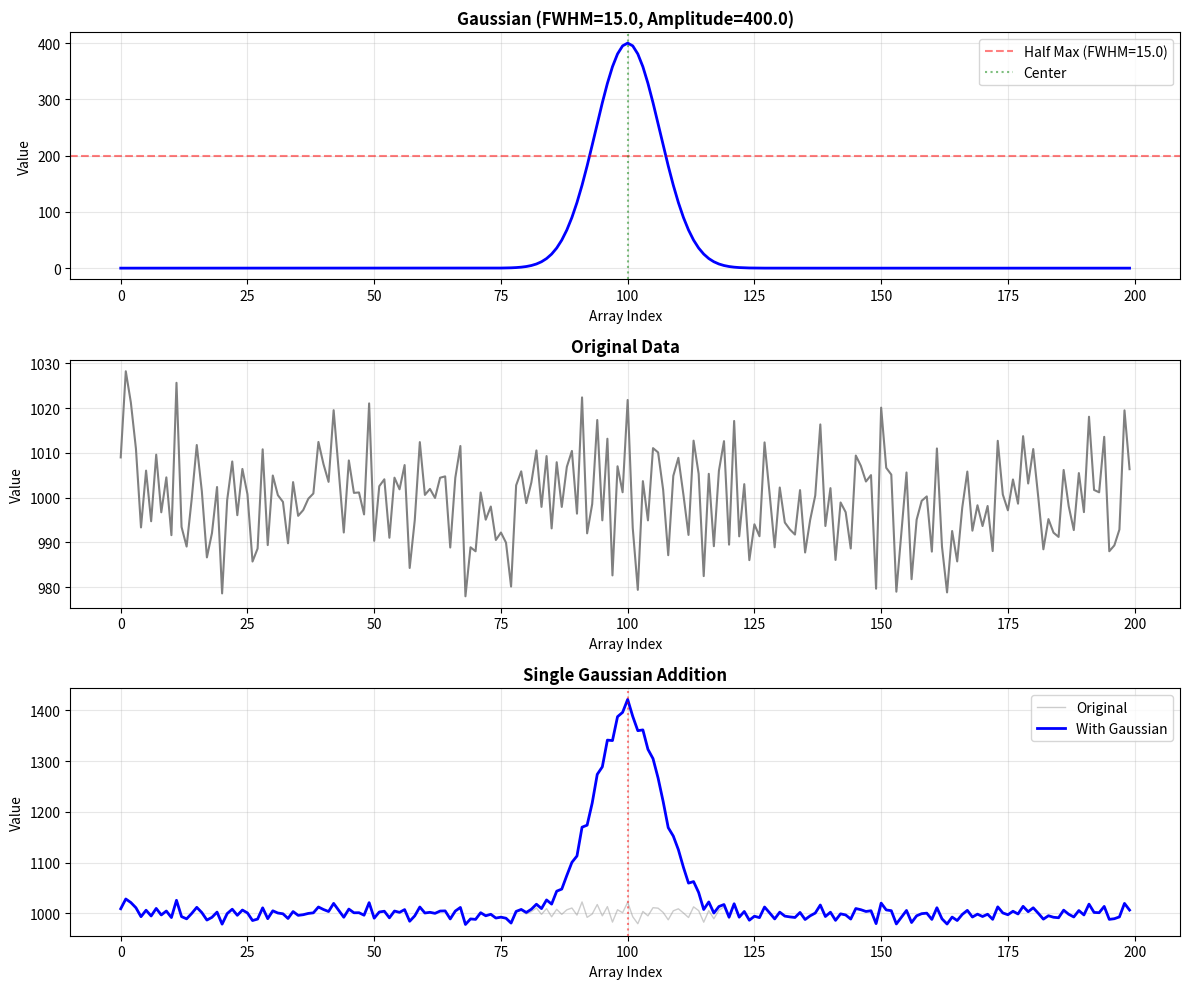
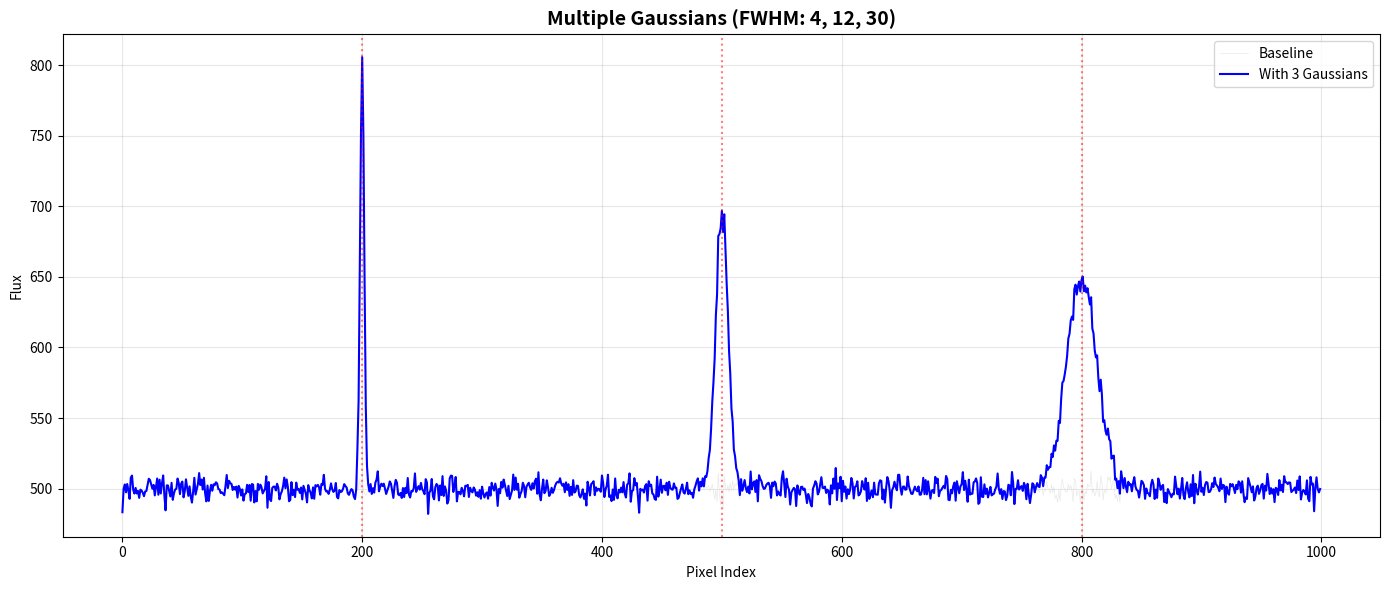

Write the Python code that produced these figures, in order.
#!/usr/bin/env python
"""
Gaussian Generation with FWHM - Standalone Module

This module provides functions to generate Gaussian curves with specified
Full Width Half Maximum (FWHM) and add them to existing arrays for visualization
and analysis.

Author: Generated for optical_seti project
Repository: https://github.com/spacetraveller42/optical_seti

Usage Example:
    import numpy as np
    import matplotlib.pyplot as plt
    from gaussian_generator import generate_gaussian, add_gaussian_to_array
    
    # Generate a Gaussian
    gaussian = generate_gaussian(fwhm=10.0, amplitude=100, center=50, array_length=100)
    
    # Add to existing data
    data = np.random.randn(100) * 5 + 500
    result = data + gaussian
    
    # Plot
    plt.plot(result)
    plt.show()
"""

import numpy as np
import matplotlib.pyplot as plt

# ============================================================================
# CONSTANTS
# ============================================================================

# Conversion factor from FWHM to standard deviation for a Gaussian
# FWHM = 2 * sqrt(2 * ln(2)) * sigma ≈ 2.35482 * sigma
FWHM_TO_SIGMA_FACTOR = 2 * np.sqrt(2 * np.log(2))

# ============================================================================
# CORE FUNCTIONS
# ============================================================================

def generate_gaussian(fwhm, amplitude=None, center=None, array_length=None, area=None,
                     wavelength=None, wavelengths=None):
    """
    Generate a Gaussian curve with specified Full Width Half Maximum (FWHM).
    
    The Gaussian is generated on an x-axis that spans indices 0 to array_length-1.
    Returns a numpy array that can be directly added to existing arrays.
    Supports both index-based and wavelength-based center specification.
    
    Parameters
    ----------
    fwhm : float
        Full Width Half Maximum of the Gaussian (in array index units).
        Must be positive.
    amplitude : float, optional
        Peak amplitude of the Gaussian. Specify either amplitude or area, not both.
    center : float, optional
        Center position of the Gaussian (in array index units).
        Must be within [0, array_length). Specify either center or wavelength, not both.
    array_length : int
        Length of the output array. Must be positive.
    area : float, optional
        Total area under the Gaussian curve. Specify either amplitude or area, not both.
        When area is specified, the amplitude is automatically calculated.
    wavelength : float, optional
        Target wavelength for Gaussian center (requires wavelengths array).
        Specify either center or wavelength, not both. Wavelength can be between
        array elements - fractional index will be interpolated.
    wavelengths : array-like, optional
        Array of wavelength values corresponding to array indices.
        Required if wavelength parameter is used. Must be monotonically increasing
        or decreasing and same length as array_length.
    
    Returns
    -------
    numpy.ndarray
        Array containing the Gaussian curve.
    
    Raises
    ------
    ValueError
        If fwhm <= 0, array_length <= 0, center is out of bounds,
        both/neither amplitude and area are specified, both/neither center
        and wavelength are specified, wavelength is out of range, or
        wavelengths array is invalid.
    
    Examples
    --------
    >>> # Using amplitude and index-based center (traditional method)
    >>> gaussian = generate_gaussian(fwhm=10.0, amplitude=100.0, center=50.0, array_length=100)
    >>> print(gaussian.shape)
    (100,)
    >>> print(np.max(gaussian))
    100.0
    
    >>> # Using wavelength-based center
    >>> wavelengths = np.linspace(400, 700, 100)  # 400-700 nm
    >>> gaussian = generate_gaussian(fwhm=10.0, amplitude=100.0, wavelength=550.0, 
    ...                              array_length=100, wavelengths=wavelengths)
    >>> # Gaussian centered at 550 nm (middle of range)
    
    >>> # Wavelength between array elements (interpolated)
    >>> gaussian = generate_gaussian(fwhm=5.0, area=1000.0, wavelength=525.5,
    ...                              array_length=100, wavelengths=wavelengths)
    >>> # Gaussian centered at 525.5 nm (fractional index position)
    """
    # Input validation
    if fwhm <= 0:
        raise ValueError(f"FWHM must be positive, got {fwhm}")
    if array_length <= 0:
        raise ValueError(f"array_length must be positive, got {array_length}")
    
    # Check that either center or wavelength is specified, but not both
    if center is None and wavelength is None:
        raise ValueError("Either 'center' or 'wavelength' must be specified")
    if center is not None and wavelength is not None:
        raise ValueError("Cannot specify both 'center' and 'wavelength' - choose one")
    
    # Handle wavelength-based center specification
    if wavelength is not None:
        if wavelengths is None:
            raise ValueError("'wavelengths' array must be provided when using 'wavelength' parameter")
        
        wavelengths = np.asarray(wavelengths)
        
        # Validate wavelengths array
        if len(wavelengths) != array_length:
            raise ValueError(f"wavelengths array length ({len(wavelengths)}) must match array_length ({array_length})")
        
        # Check if wavelengths array is monotonic
        if not (np.all(np.diff(wavelengths) > 0) or np.all(np.diff(wavelengths) < 0)):
            raise ValueError("wavelengths array must be monotonically increasing or decreasing")
        
        # Check if target wavelength is within range
        wave_min, wave_max = np.min(wavelengths), np.max(wavelengths)
        if wavelength < wave_min or wavelength > wave_max:
            raise ValueError(f"wavelength {wavelength} is outside wavelengths range [{wave_min}, {wave_max}]")
        
        # Convert wavelength to fractional array index using interpolation
        # This allows wavelengths between array elements
        indices = np.arange(array_length)
        center = float(np.interp(wavelength, wavelengths, indices))
    
    # Validate center position
    if center < 0 or center >= array_length:
        raise ValueError(f"center must be within [0, {array_length}), got {center}")
    
    # Warn if center looks like it might be a wavelength value instead of an index
    # This catches the common mistake of using center=0.532 instead of wavelength=0.532
    if center < 10 and wavelengths is not None:
        wavelengths_arr = np.asarray(wavelengths)
        wave_min, wave_max = np.min(wavelengths_arr), np.max(wavelengths_arr)
        # If center value falls within wavelength range, user might be confused
        if wave_min <= center <= wave_max:
            import warnings
            warnings.warn(
                f"\n"
                f"⚠️  WARNING: center={center} looks like a WAVELENGTH value, not an array INDEX!\n"
                f"\n"
                f"You specified:\n"
                f"  center={center}\n"
                f"\n"
                f"But 'center' expects an array INDEX (0 to {array_length-1}),\n"
                f"and {center} is within your wavelengths range [{wave_min:.3f}, {wave_max:.3f}].\n"
                f"\n"
                f"Did you mean to use:\n"
                f"  wavelength={center}, wavelengths=<your_wavelength_array>\n"
                f"\n"
                f"This will inject at array index {center:.1f} ≈ index {int(round(center))},\n"
                f"which might not be what you intended!\n",
                UserWarning,
                stacklevel=2
            )
    
    # Check that either amplitude or area is specified, but not both
    if amplitude is None and area is None:
        raise ValueError("Either 'amplitude' or 'area' must be specified")
    if amplitude is not None and area is not None:
        raise ValueError("Cannot specify both 'amplitude' and 'area' - choose one")
    
    # Convert FWHM to standard deviation: FWHM = 2 * sqrt(2 * ln(2)) * sigma
    sigma = fwhm / FWHM_TO_SIGMA_FACTOR
    
    # If area is specified, calculate the required amplitude
    # For a Gaussian: Area = amplitude * sigma * sqrt(2*pi)
    # Therefore: amplitude = Area / (sigma * sqrt(2*pi))
    if area is not None:
        if area <= 0:
            raise ValueError(f"area must be positive, got {area}")
        amplitude = area / (sigma * np.sqrt(2 * np.pi))
    
    # Create x-axis array
    x = np.arange(array_length)
    
    # Generate Gaussian: amplitude * exp(-(x-center)^2 / (2*sigma^2))
    gaussian_array = amplitude * np.exp(-((x - center) ** 2) / (2 * sigma ** 2))
    
    return gaussian_array


def add_gaussian_to_array(data, fwhm, amplitude=None, center=None, array_length=None, axis=-1, area=None,
                         wavelength=None, wavelengths=None):
    """
    Add a Gaussian curve to an existing array with broadcasting support.
    
    This function generates a Gaussian with the specified FWHM and adds it
    to the input array. Supports multi-dimensional arrays via broadcasting.
    The Gaussian can have a different length than the data array - if shorter,
    it will be zero-padded; if longer, it will be truncated.
    Supports both index-based and wavelength-based center specification.
    
    Parameters
    ----------
    data : numpy.ndarray
        Numpy array to which the Gaussian will be added (1D, 2D, or higher).
    fwhm : float
        Full Width Half Maximum of the Gaussian (in array index units).
        Must be positive.
    amplitude : float, optional
        Peak amplitude of the Gaussian. Specify either amplitude or area, not both.
    center : float, optional
        Center position of the Gaussian (in array index units).
        Specify either center or wavelength, not both.
    array_length : int, optional
        Length of Gaussian to generate. If None (default), uses data length along axis.
        If different from data length, Gaussian will be zero-padded or truncated.
    axis : int, optional
        Axis along which to add the Gaussian for multi-dimensional arrays.
        Default is -1 (last axis). Ignored for 1D arrays.
    area : float, optional
        Total area under the Gaussian curve. Specify either amplitude or area, not both.
        When area is specified, the amplitude is automatically calculated.
    wavelength : float, optional
        Target wavelength for Gaussian center (requires wavelengths array).
        Specify either center or wavelength, not both. Wavelength can be between
        array elements - fractional index will be interpolated.
    wavelengths : array-like, optional
        Array of wavelength values corresponding to array indices.
        Required if wavelength parameter is used. Must be monotonically increasing
        or decreasing and same length as array_length.
    
    Returns
    -------
    numpy.ndarray
        Array with the Gaussian added to the input data.
    
    Raises
    ------
    ValueError
        If fwhm <= 0, array_length <= 0, center is out of bounds, data is empty,
        both/neither amplitude and area are specified, both/neither center and
        wavelength are specified, wavelength is out of range, or wavelengths
        array is invalid.
    
    Examples
    --------
    >>> # 1D array with amplitude and index-based center (traditional method)
    >>> data = np.ones(100) * 500
    >>> result = add_gaussian_to_array(data, fwhm=10.0, amplitude=100.0, center=50.0)
    >>> print(np.max(result))
    600.0
    
    >>> # 1D array with wavelength-based center
    >>> wavelengths = np.linspace(400, 700, 100)  # 400-700 nm
    >>> data = np.ones(100) * 500
    >>> result = add_gaussian_to_array(data, fwhm=10.0, amplitude=100.0, 
    ...                                wavelength=550.0, wavelengths=wavelengths)
    >>> # Gaussian centered at 550 nm (middle of range)
    
    >>> # 2D array - add Gaussian along axis 1 (broadcasting across axis 0)
    >>> data_2d = np.ones((50, 100)) * 500
    >>> result_2d = add_gaussian_to_array(data_2d, fwhm=10.0, amplitude=100.0, center=50.0, axis=1)
    >>> print(result_2d.shape)
    (50, 100)
    """
    data = np.asarray(data)
    
    # Validate input data
    if data.size == 0:
        raise ValueError("Input data array is empty")
    
    # Handle multi-dimensional arrays
    if data.ndim > 1:
        # Normalize axis to positive index
        if axis < 0:
            axis = data.ndim + axis
        
        # Validate axis
        if axis < 0 or axis >= data.ndim:
            raise ValueError(f"axis {axis} is out of bounds for array of dimension {data.ndim}")
        
        # Get length along specified axis
        if array_length is None:
            array_length = data.shape[axis]
        
        # Validate array_length
        if array_length <= 0:
            raise ValueError(f"array_length must be positive, got {array_length}")
        
        # Validate center is within bounds (only if center is provided, not wavelength)
        if center is not None and (center < 0 or center >= array_length):
            raise ValueError(f"center {center} is out of bounds for array_length {array_length}")
        
        # Generate Gaussian with specified length
        gaussian = generate_gaussian(fwhm, amplitude=amplitude, center=center, 
                                    array_length=array_length, area=area,
                                    wavelength=wavelength, wavelengths=wavelengths)
        
        # Handle different lengths along the axis
        data_len = data.shape[axis]
        gauss_len = len(gaussian)
        
        if gauss_len < data_len:
            # Gaussian is shorter - zero-pad it
            pad_gaussian = np.zeros(data_len)
            pad_gaussian[:gauss_len] = gaussian
            gaussian = pad_gaussian
        elif gauss_len > data_len:
            # Gaussian is longer - truncate it
            gaussian = gaussian[:data_len]
        
        # Reshape Gaussian for broadcasting
        # Create shape with 1s except at the specified axis
        broadcast_shape = [1] * data.ndim
        broadcast_shape[axis] = len(gaussian)
        gaussian = gaussian.reshape(broadcast_shape)
        
        # Add via broadcasting
        result = data + gaussian
    else:
        # 1D array handling (original behavior)
        if array_length is None:
            array_length = len(data)
        
        # Validate array_length
        if array_length <= 0:
            raise ValueError(f"array_length must be positive, got {array_length}")
        
        # Validate center is within bounds (only if center is provided, not wavelength)
        if center is not None and (center < 0 or center >= array_length):
            raise ValueError(f"center {center} is out of bounds for array_length {array_length}")
        
        # Generate Gaussian with specified length
        gaussian = generate_gaussian(fwhm, amplitude=amplitude, center=center, 
                                    array_length=array_length, area=area,
                                    wavelength=wavelength, wavelengths=wavelengths)
        
        # Handle different lengths
        data_len = len(data)
        gauss_len = len(gaussian)
        
        if gauss_len == data_len:
            # Same length - direct addition
            result = data + gaussian
        elif gauss_len < data_len:
            # Gaussian is shorter - zero-pad it
            padded_gaussian = np.zeros(data_len)
            padded_gaussian[:gauss_len] = gaussian
            result = data + padded_gaussian
        else:
            # Gaussian is longer - truncate it
            result = data + gaussian[:data_len]
    
    return result


def plot_gaussian_comparison(data, fwhm, amplitude, center, title="Gaussian Addition Comparison"):
    """
    Plot original data and data with added Gaussian side by side.
    
    This is a utility function for visualizing the effect of adding a Gaussian
    to existing data.
    
    Parameters
    ----------
    data : numpy.ndarray
        Original data array.
    fwhm : float
        Full Width Half Maximum of the Gaussian to add.
    amplitude : float
        Peak amplitude of the Gaussian.
    center : float
        Center position of the Gaussian.
    title : str, optional
        Title for the plot (default: "Gaussian Addition Comparison").
    
    Returns
    -------
    tuple
        (figure, axes) - matplotlib figure and axes objects.
    
    Examples
    --------
    >>> data = np.random.randn(200) * 10 + 500
    >>> fig, axes = plot_gaussian_comparison(data, fwhm=12.0, amplitude=200.0, center=100.0)
    >>> plt.show()
    """
    # Generate Gaussian
    gaussian = generate_gaussian(fwhm, amplitude, center, len(data))
    result = data + gaussian
    
    # Create figure
    fig, axes = plt.subplots(3, 1, figsize=(12, 10))
    
    # Plot 1: Pure Gaussian
    axes[0].plot(gaussian, 'b-', linewidth=2)
    axes[0].axhline(y=amplitude/2, color='r', linestyle='--', alpha=0.5, 
                    label=f'Half Max (FWHM={fwhm})')
    axes[0].axvline(x=center, color='g', linestyle=':', alpha=0.5, label='Center')
    axes[0].set_title(f'Gaussian (FWHM={fwhm}, Amplitude={amplitude})', 
                      fontsize=12, fontweight='bold')
    axes[0].set_xlabel('Array Index')
    axes[0].set_ylabel('Value')
    axes[0].legend()
    axes[0].grid(True, alpha=0.3)
    
    # Plot 2: Original data
    axes[1].plot(data, 'gray', linewidth=1.5)
    axes[1].set_title('Original Data', fontsize=12, fontweight='bold')
    axes[1].set_xlabel('Array Index')
    axes[1].set_ylabel('Value')
    axes[1].grid(True, alpha=0.3)
    
    # Plot 3: Combined
    axes[2].plot(data, 'gray', alpha=0.4, linewidth=1, label='Original')
    axes[2].plot(result, 'b-', linewidth=2, label='With Gaussian')
    axes[2].axvline(x=center, color='r', linestyle=':', alpha=0.5)
    axes[2].set_title(title, fontsize=12, fontweight='bold')
    axes[2].set_xlabel('Array Index')
    axes[2].set_ylabel('Value')
    axes[2].legend()
    axes[2].grid(True, alpha=0.3)
    
    plt.tight_layout()
    
    return fig, axes


# ============================================================================
# DEMONSTRATION AND TESTING
# ============================================================================

def run_demo():
    """
    Run a comprehensive demonstration of the Gaussian generation functionality.
    
    This function demonstrates:
    1. Simple Gaussian generation
    2. Adding Gaussian to existing data
    3. Multiple Gaussians with different FWHM values
    4. Visualization of results
    """
    print("=" * 70)
    print("GAUSSIAN GENERATION WITH FWHM - DEMONSTRATION")
    print("=" * 70)
    
    # Demo 1: Simple Gaussian generation
    print("\n1. Generate a simple Gaussian:")
    fwhm = 15.0
    amplitude = 200.0
    center = 100.0
    array_length = 200
    
    gaussian = generate_gaussian(fwhm, amplitude, center, array_length)
    print(f"   ✓ Generated Gaussian with FWHM={fwhm}, amplitude={amplitude}")
    print(f"   ✓ Array shape: {gaussian.shape}")
    print(f"   ✓ Peak value: {np.max(gaussian):.2f}")
    print(f"   ✓ Peak location: {np.argmax(gaussian)}")
    
    # Demo 2: Add to existing data
    print("\n2. Add Gaussian to existing spectral data:")
    spectral_data = np.random.randn(500) * 10 + 1000
    
    laser_signal = add_gaussian_to_array(
        spectral_data, 
        fwhm=5.0,
        amplitude=500,
        center=250
    )
    
    print(f"   ✓ Original data range: [{np.min(spectral_data):.2f}, {np.max(spectral_data):.2f}]")
    print(f"   ✓ With signal range: [{np.min(laser_signal):.2f}, {np.max(laser_signal):.2f}]")
    print(f"   ✓ Successfully added narrow Gaussian (FWHM=5.0)")
    
    # Demo 3: Multiple Gaussians
    print("\n3. Add multiple Gaussians with different FWHM values:")
    baseline = np.random.randn(1000) * 5 + 500
    
    result = add_gaussian_to_array(baseline, fwhm=4.0, amplitude=300, center=200)
    print(f"   ✓ Added narrow signal (FWHM=4.0) at pixel 200")
    
    result = add_gaussian_to_array(result, fwhm=12.0, amplitude=200, center=500)
    print(f"   ✓ Added medium signal (FWHM=12.0) at pixel 500")
    
    result = add_gaussian_to_array(result, fwhm=30.0, amplitude=150, center=800)
    print(f"   ✓ Added wide signal (FWHM=30.0) at pixel 800")
    
    # Visualization
    print("\n4. Creating visualizations...")
    
    # Figure 1: Simple comparison
    fig1, axes1 = plot_gaussian_comparison(
        spectral_data[:200], 
        fwhm=15.0, 
        amplitude=400.0, 
        center=100.0,
        title="Single Gaussian Addition"
    )
    plt.figure(fig1.number)
    plt.savefig('gaussian_demo_single.png', dpi=150, bbox_inches='tight')
    print("   ✓ Saved 'gaussian_demo_single.png'")
    
    # Figure 2: Multiple Gaussians
    fig2, axes2 = plt.subplots(figsize=(14, 6))
    axes2.plot(baseline, 'lightgray', alpha=0.5, linewidth=0.5, label='Baseline')
    axes2.plot(result, 'b-', linewidth=1.5, label='With 3 Gaussians')
    axes2.axvline(x=200, color='r', linestyle=':', alpha=0.5)
    axes2.axvline(x=500, color='r', linestyle=':', alpha=0.5)
    axes2.axvline(x=800, color='r', linestyle=':', alpha=0.5)
    axes2.set_title('Multiple Gaussians (FWHM: 4, 12, 30)', fontsize=14, fontweight='bold')
    axes2.set_xlabel('Pixel Index')
    axes2.set_ylabel('Flux')
    axes2.legend()
    axes2.grid(True, alpha=0.3)
    plt.tight_layout()
    plt.savefig('gaussian_demo_multiple.png', dpi=150, bbox_inches='tight')
    print("   ✓ Saved 'gaussian_demo_multiple.png'")
    
    print("\n" + "=" * 70)
    print("DEMONSTRATION COMPLETE")
    print("=" * 70)
    print("\n✓ You CAN set the FWHM directly")
    print("✓ You GET a numpy array from generate_gaussian()")
    print("✓ You CAN add it directly to existing arrays")
    print("✓ Gaussians are clearly visible in plots")
    print("=" * 70)
    
    plt.show()


def run_tests():
    """
    Run basic tests to verify functionality.
    
    Returns
    -------
    bool
        True if all tests pass, False otherwise.
    """
    print("\n" + "=" * 70)
    print("RUNNING TESTS")
    print("=" * 70)
    
    all_passed = True
    
    # Test 1: Basic generation
    print("\nTest 1: Basic Gaussian generation")
    try:
        gaussian = generate_gaussian(fwhm=10.0, amplitude=100.0, center=50.0, array_length=100)
        peak_index = np.argmax(gaussian)
        peak_value = np.max(gaussian)
        
        assert peak_index == 50, f"Peak at {peak_index}, expected 50"
        assert abs(peak_value - 100.0) < 0.01, f"Peak value {peak_value}, expected 100.0"
        print("   ✓ PASSED")
    except Exception as e:
        print(f"   ✗ FAILED: {e}")
        all_passed = False
    
    # Test 2: Array addition
    print("\nTest 2: Array addition")
    try:
        baseline = np.ones(100) * 50.0
        result = add_gaussian_to_array(baseline, fwhm=10.0, amplitude=100.0, center=50.0)
        expected_peak = 150.0
        actual_peak = np.max(result)
        
        assert abs(actual_peak - expected_peak) < 0.01, \
            f"Peak {actual_peak}, expected {expected_peak}"
        print("   ✓ PASSED")
    except Exception as e:
        print(f"   ✗ FAILED: {e}")
        all_passed = False
    
    # Test 3: Input validation
    print("\nTest 3: Input validation")
    try:
        # Should raise ValueError for negative FWHM
        try:
            generate_gaussian(fwhm=-5.0, amplitude=100.0, center=50.0, array_length=100)
            print("   ✗ FAILED: Should have raised ValueError for negative FWHM")
            all_passed = False
        except ValueError:
            print("   ✓ Correctly rejected negative FWHM")
        
        # Should raise ValueError for out-of-bounds center
        try:
            generate_gaussian(fwhm=10.0, amplitude=100.0, center=150.0, array_length=100)
            print("   ✗ FAILED: Should have raised ValueError for out-of-bounds center")
            all_passed = False
        except ValueError:
            print("   ✓ Correctly rejected out-of-bounds center")
    except Exception as e:
        print(f"   ✗ FAILED: {e}")
        all_passed = False
    
    print("\n" + "=" * 70)
    if all_passed:
        print("ALL TESTS PASSED ✓")
    else:
        print("SOME TESTS FAILED ✗")
    print("=" * 70)
    
    return all_passed


# ============================================================================
# MAIN EXECUTION
# ============================================================================

if __name__ == "__main__":
    """
    When run as a script, execute tests and demonstration.
    """
    import sys
    
    # Run tests
    tests_passed = run_tests()
    
    # Run demonstration if tests passed
    if tests_passed:
        print("\n")
        run_demo()
    else:
        print("\nSkipping demo due to test failures.")
        sys.exit(1)
